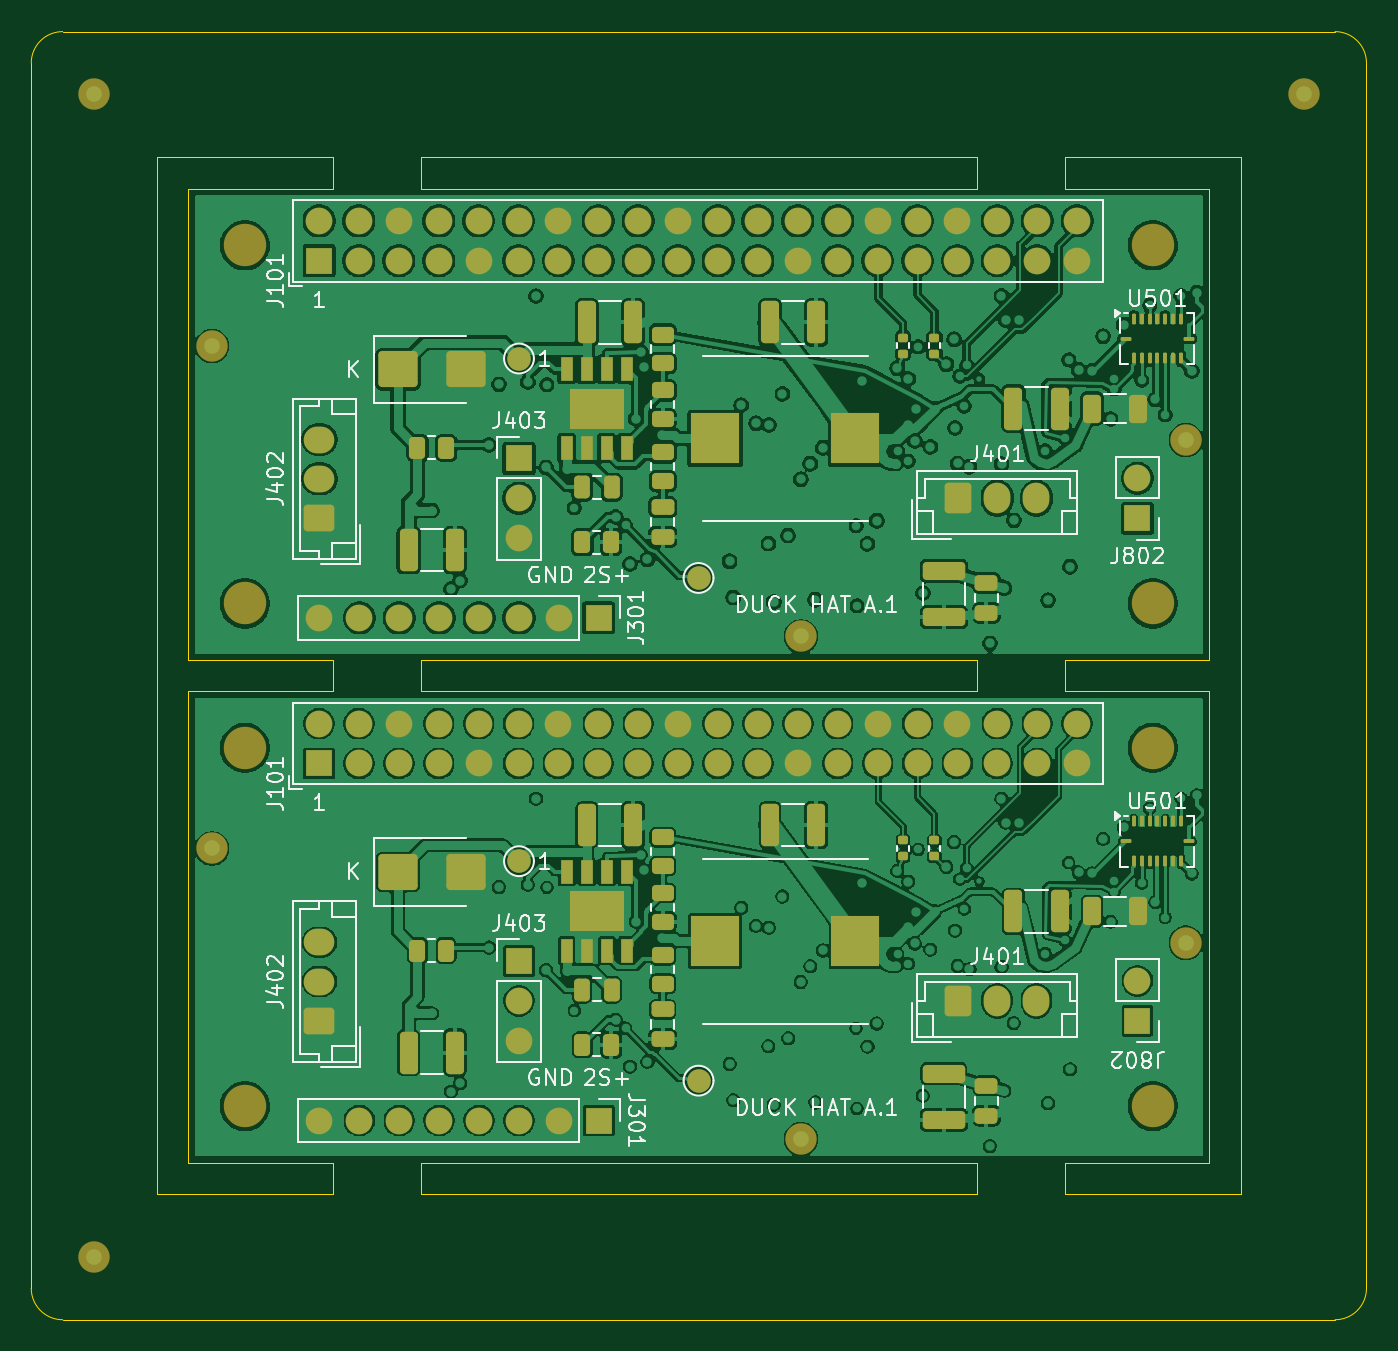
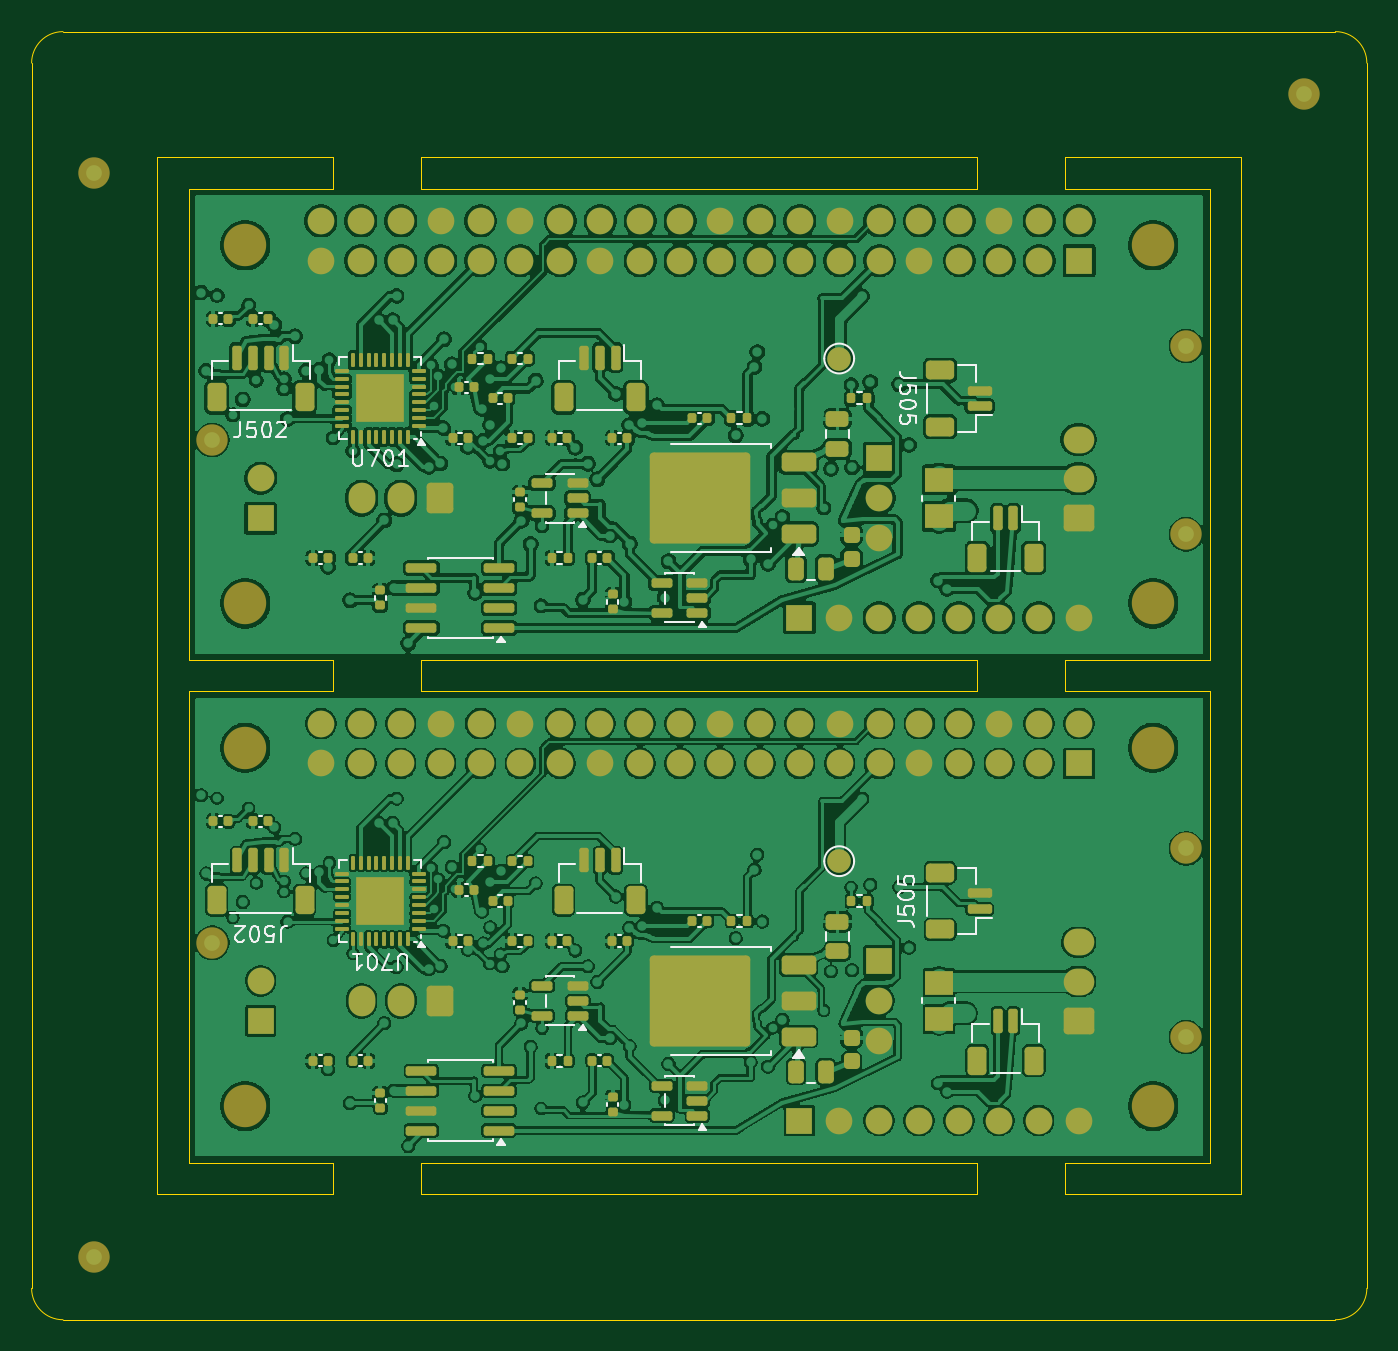
Circuit board: 9 layer files. Board 85.0 x 82.0 mm.
- bottom_copper: hat_a1_smt_2up-B_Cu.gbl (576082 bytes)
- bottom_mask: hat_a1_smt_2up-B_Mask.gbs (13623 bytes)
- paste: hat_a1_smt_2up-B_Paste.gbp (9868 bytes)
- bottom_silk: hat_a1_smt_2up-B_Silkscreen.gbo (28247 bytes)
- outline: hat_a1_smt_2up-Edge_Cuts.gm1 (2888 bytes)
- top_copper: hat_a1_smt_2up-F_Cu.gtl (489557 bytes)
- top_mask: hat_a1_smt_2up-F_Mask.gts (9880 bytes)
- paste: hat_a1_smt_2up-F_Paste.gtp (5680 bytes)
- top_silk: hat_a1_smt_2up-F_Silkscreen.gto (57345 bytes)

=== bottom_copper: hat_a1_smt_2up-B_Cu.gbl (576082 bytes, source omitted) ===
=== bottom_mask: hat_a1_smt_2up-B_Mask.gbs (13623 bytes, source omitted) ===
=== paste: hat_a1_smt_2up-B_Paste.gbp (9868 bytes, source omitted) ===
=== bottom_silk: hat_a1_smt_2up-B_Silkscreen.gbo (28247 bytes, source omitted) ===
=== outline: hat_a1_smt_2up-Edge_Cuts.gm1 ===
G04 #@! TF.GenerationSoftware,KiCad,Pcbnew,10.0.7*
G04 #@! TF.CreationDate,2026-11-02T17:11:40+08:00*
G04 #@! TF.ProjectId,hat_a1_smt_2up,6861745f-6131-45f7-936d-745f3275702e,A.1*
G04 #@! TF.SameCoordinates,Original*
G04 #@! TF.FileFunction,Profile,NP*
%FSLAX46Y46*%
G04 Gerber Fmt 4.6, Leading zero omitted, Abs format (unit mm)*
G04 Created by KiCad (PCBNEW 10.0.7) date 2026-11-02 17:11:40*
%MOMM*%
%LPD*%
G01*
G04 APERTURE LIST*
G04 #@! TA.AperFunction,Profile*
%ADD10C,0.050000*%
G04 #@! TD*
G04 APERTURE END LIST*
D10*
X90000000Y-92000000D02*
G75*
G02*
X92000000Y-90000000I2000000J0D01*
G01*
X90000000Y-170000000D02*
X90000000Y-92000000D01*
X92000000Y-90000000D02*
X173000000Y-90000000D01*
X92000000Y-172000000D02*
G75*
G02*
X90000000Y-170000000I0J2000000D01*
G01*
X98000000Y-98000000D02*
X109200000Y-98000000D01*
X98000000Y-164000000D02*
X98000000Y-98000000D01*
X100000000Y-100000000D02*
X100000000Y-130000000D01*
X100000000Y-130000000D02*
X109200000Y-130000000D01*
X100000000Y-132000000D02*
X100000000Y-162000000D01*
X100000000Y-162000000D02*
X109200000Y-162000000D01*
X109200000Y-98000000D02*
X109200000Y-100000000D01*
X109200000Y-100000000D02*
X100000000Y-100000000D01*
X109200000Y-130000000D02*
X109200000Y-132000000D01*
X109200000Y-132000000D02*
X100000000Y-132000000D01*
X109200000Y-162000000D02*
X109200000Y-164000000D01*
X109200000Y-164000000D02*
X98000000Y-164000000D01*
X114800000Y-98000000D02*
X150200000Y-98000000D01*
X114800000Y-100000000D02*
X114800000Y-98000000D01*
X114800000Y-130000000D02*
X150200000Y-130000000D01*
X114800000Y-132000000D02*
X114800000Y-130000000D01*
X114800000Y-162000000D02*
X150200000Y-162000000D01*
X114800000Y-164000000D02*
X114800000Y-162000000D01*
X150200000Y-98000000D02*
X150200000Y-100000000D01*
X150200000Y-100000000D02*
X114800000Y-100000000D01*
X150200000Y-130000000D02*
X150200000Y-132000000D01*
X150200000Y-132000000D02*
X114800000Y-132000000D01*
X150200000Y-162000000D02*
X150200000Y-164000000D01*
X150200000Y-164000000D02*
X114800000Y-164000000D01*
X155800000Y-98000000D02*
X167000000Y-98000000D01*
X155800000Y-100000000D02*
X155800000Y-98000000D01*
X155800000Y-130000000D02*
X165000000Y-130000000D01*
X155800000Y-132000000D02*
X155800000Y-130000000D01*
X155800000Y-162000000D02*
X165000000Y-162000000D01*
X155800000Y-164000000D02*
X155800000Y-162000000D01*
X165000000Y-100000000D02*
X155800000Y-100000000D01*
X165000000Y-130000000D02*
X165000000Y-100000000D01*
X165000000Y-132000000D02*
X155800000Y-132000000D01*
X165000000Y-162000000D02*
X165000000Y-132000000D01*
X167000000Y-98000000D02*
X167000000Y-164000000D01*
X167000000Y-164000000D02*
X155800000Y-164000000D01*
X173000000Y-90000000D02*
G75*
G02*
X175000000Y-92000000I0J-2000000D01*
G01*
X173000000Y-172000000D02*
X92000000Y-172000000D01*
X175000000Y-92000000D02*
X175000000Y-170000000D01*
X175000000Y-170000000D02*
G75*
G02*
X173000000Y-172000000I-2000000J0D01*
G01*
M02*

=== top_copper: hat_a1_smt_2up-F_Cu.gtl (489557 bytes, source omitted) ===
=== top_mask: hat_a1_smt_2up-F_Mask.gts (9880 bytes, source omitted) ===
=== paste: hat_a1_smt_2up-F_Paste.gtp ===
G04 #@! TF.GenerationSoftware,KiCad,Pcbnew,10.0.7*
G04 #@! TF.CreationDate,2026-11-02T17:11:40+08:00*
G04 #@! TF.ProjectId,hat_a1_smt_2up,6861745f-6131-45f7-936d-745f3275702e,A.1*
G04 #@! TF.SameCoordinates,Original*
G04 #@! TF.FileFunction,Paste,Top*
G04 #@! TF.FilePolarity,Positive*
%FSLAX46Y46*%
G04 Gerber Fmt 4.6, Leading zero omitted, Abs format (unit mm)*
G04 Created by KiCad (PCBNEW 10.0.7) date 2026-11-02 17:11:40*
%MOMM*%
%LPD*%
G01*
G04 APERTURE LIST*
G04 Aperture macros list*
%AMRoundRect*
0 Rectangle with rounded corners*
0 $1 Rounding radius*
0 $2 $3 $4 $5 $6 $7 $8 $9 X,Y pos of 4 corners*
0 Add a 4 corners polygon primitive as box body*
4,1,4,$2,$3,$4,$5,$6,$7,$8,$9,$2,$3,0*
0 Add four circle primitives for the rounded corners*
1,1,$1+$1,$2,$3*
1,1,$1+$1,$4,$5*
1,1,$1+$1,$6,$7*
1,1,$1+$1,$8,$9*
0 Add four rect primitives between the rounded corners*
20,1,$1+$1,$2,$3,$4,$5,0*
20,1,$1+$1,$4,$5,$6,$7,0*
20,1,$1+$1,$6,$7,$8,$9,0*
20,1,$1+$1,$8,$9,$2,$3,0*%
G04 Aperture macros list end*
%ADD10RoundRect,0.135000X0.185000X-0.135000X0.185000X0.135000X-0.185000X0.135000X-0.185000X-0.135000X0*%
%ADD11RoundRect,0.250000X-0.325000X-0.650000X0.325000X-0.650000X0.325000X0.650000X-0.325000X0.650000X0*%
%ADD12R,3.124000X3.251000*%
%ADD13RoundRect,0.250000X-1.000000X-0.900000X1.000000X-0.900000X1.000000X0.900000X-1.000000X0.900000X0*%
%ADD14RoundRect,0.250000X-0.325000X-1.100000X0.325000X-1.100000X0.325000X1.100000X-0.325000X1.100000X0*%
%ADD15RoundRect,0.250000X-0.250000X-0.475000X0.250000X-0.475000X0.250000X0.475000X-0.250000X0.475000X0*%
%ADD16RoundRect,0.250000X-0.450000X0.262500X-0.450000X-0.262500X0.450000X-0.262500X0.450000X0.262500X0*%
%ADD17RoundRect,0.062500X-0.062500X-0.275000X0.062500X-0.275000X0.062500X0.275000X-0.062500X0.275000X0*%
%ADD18RoundRect,0.062500X-0.275000X-0.062500X0.275000X-0.062500X0.275000X0.062500X-0.275000X0.062500X0*%
%ADD19RoundRect,0.250000X-0.262500X-0.450000X0.262500X-0.450000X0.262500X0.450000X-0.262500X0.450000X0*%
%ADD20RoundRect,0.250000X-0.475000X0.250000X-0.475000X-0.250000X0.475000X-0.250000X0.475000X0.250000X0*%
%ADD21RoundRect,0.250000X-1.100000X0.325000X-1.100000X-0.325000X1.100000X-0.325000X1.100000X0.325000X0*%
%ADD22R,0.802000X1.505000*%
%ADD23R,3.502000X2.613000*%
G04 APERTURE END LIST*
D10*
X145500000Y-110510000D03*
X145500000Y-109490000D03*
D11*
X157525000Y-114000000D03*
X160475000Y-114000000D03*
D12*
X133529500Y-147900000D03*
X142470500Y-147900000D03*
D13*
X113350000Y-111500000D03*
X117650000Y-111500000D03*
D14*
X125365000Y-108500000D03*
X128315000Y-108500000D03*
D10*
X147500000Y-110510000D03*
X147500000Y-109490000D03*
D15*
X125050000Y-151000000D03*
X126950000Y-151000000D03*
D14*
X137025000Y-108500000D03*
X139975000Y-108500000D03*
D16*
X130199999Y-141287500D03*
X130199999Y-143112500D03*
D17*
X160190000Y-108277500D03*
X160690000Y-108277500D03*
X161190000Y-108277500D03*
X161690000Y-108277500D03*
X162190000Y-108277500D03*
X162690000Y-108277500D03*
X163190000Y-108277500D03*
D18*
X163702500Y-109540000D03*
D17*
X163190000Y-110802500D03*
X162690000Y-110802500D03*
X162190000Y-110802500D03*
X161690000Y-110802500D03*
X161190000Y-110802500D03*
X160690000Y-110802500D03*
X160190000Y-110802500D03*
D18*
X159677500Y-109540000D03*
D19*
X125087500Y-154500000D03*
X126912500Y-154500000D03*
D11*
X157525000Y-146000000D03*
X160475000Y-146000000D03*
D14*
X152525000Y-146000000D03*
X155475000Y-146000000D03*
D20*
X130199999Y-120250000D03*
X130199999Y-122150000D03*
D14*
X152525000Y-114000000D03*
X155475000Y-114000000D03*
D16*
X130199999Y-116787500D03*
X130199999Y-118612500D03*
D17*
X160190000Y-140277500D03*
X160690000Y-140277500D03*
X161190000Y-140277500D03*
X161690000Y-140277500D03*
X162190000Y-140277500D03*
X162690000Y-140277500D03*
X163190000Y-140277500D03*
D18*
X163702500Y-141540000D03*
D17*
X163190000Y-142802500D03*
X162690000Y-142802500D03*
X162190000Y-142802500D03*
X161690000Y-142802500D03*
X161190000Y-142802500D03*
X160690000Y-142802500D03*
X160190000Y-142802500D03*
D18*
X159677500Y-141540000D03*
D19*
X125087500Y-122500000D03*
X126912500Y-122500000D03*
D14*
X114025000Y-123000000D03*
X116975000Y-123000000D03*
D10*
X145500000Y-142510000D03*
X145500000Y-141490000D03*
D19*
X114587500Y-116500000D03*
X116412500Y-116500000D03*
D21*
X148100000Y-124325000D03*
X148100000Y-127275000D03*
D14*
X125365000Y-140500000D03*
X128315000Y-140500000D03*
D13*
X113350000Y-143500000D03*
X117650000Y-143500000D03*
D21*
X148100000Y-156325000D03*
X148100000Y-159275000D03*
D22*
X124095000Y-143502500D03*
X125365000Y-143502500D03*
X126635000Y-143502500D03*
X127905000Y-143502500D03*
X127905000Y-148497500D03*
X126635000Y-148497500D03*
X125365000Y-148497500D03*
X124095000Y-148497500D03*
D23*
X126000000Y-146000000D03*
D22*
X124095000Y-111502500D03*
X125365000Y-111502500D03*
X126635000Y-111502500D03*
X127905000Y-111502500D03*
X127905000Y-116497500D03*
X126635000Y-116497500D03*
X125365000Y-116497500D03*
X124095000Y-116497500D03*
D23*
X126000000Y-114000000D03*
D16*
X130199999Y-112837500D03*
X130199999Y-114662500D03*
X130199999Y-109287500D03*
X130199999Y-111112500D03*
X130199999Y-144837500D03*
X130199999Y-146662500D03*
D19*
X114587500Y-148500000D03*
X116412500Y-148500000D03*
D20*
X130199999Y-152250000D03*
X130199999Y-154150000D03*
D14*
X137025000Y-140500000D03*
X139975000Y-140500000D03*
D20*
X150800000Y-125100000D03*
X150800000Y-127000000D03*
D16*
X130199999Y-148787500D03*
X130199999Y-150612500D03*
D14*
X114025000Y-155000000D03*
X116975000Y-155000000D03*
D10*
X147500000Y-142510000D03*
X147500000Y-141490000D03*
D15*
X125050000Y-119000000D03*
X126950000Y-119000000D03*
D12*
X133529500Y-115900000D03*
X142470500Y-115900000D03*
D20*
X150800000Y-157100000D03*
X150800000Y-159000000D03*
M02*

=== top_silk: hat_a1_smt_2up-F_Silkscreen.gto (57345 bytes, source omitted) ===
